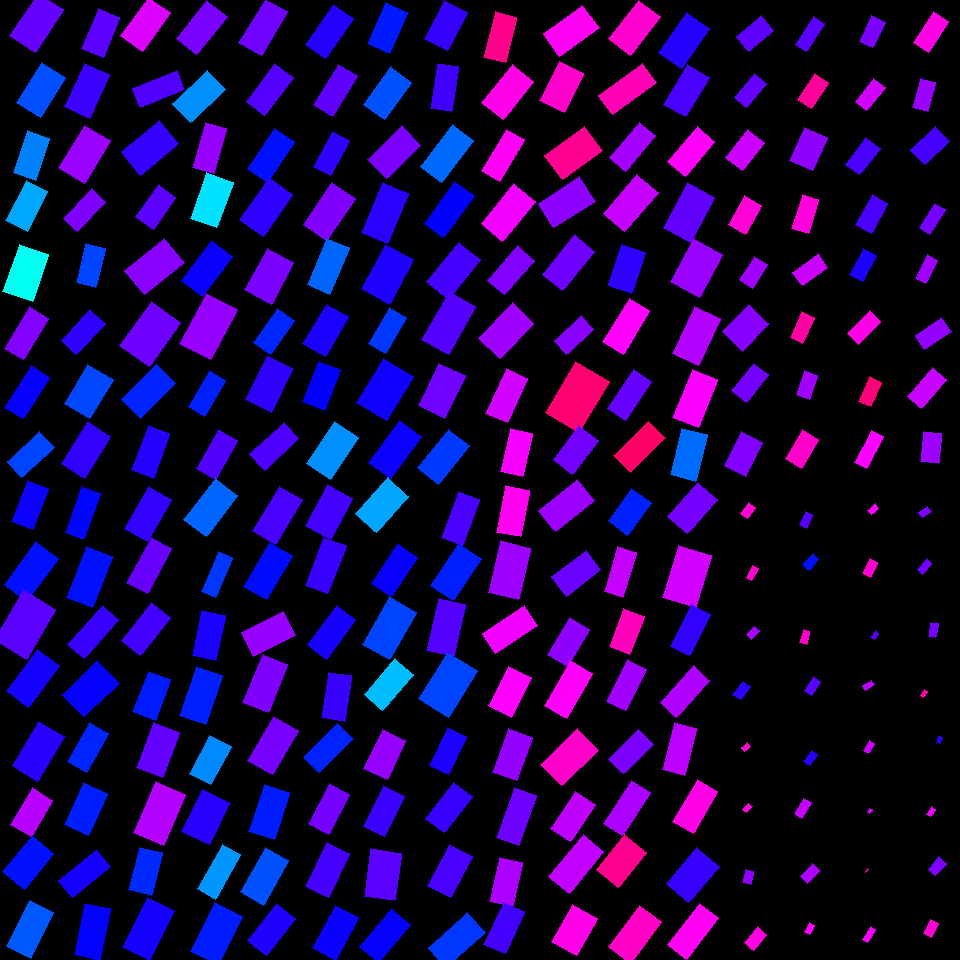

Data behind this chart, as committed beside it:
, angleRotated, color, length, logWidthLengthRatio, x, y, centerX, centerY, width, lengthRotatedProjectX, widthRotatedProjectX, lengthRotatedProjectY, widthRotatedProjectY, vertexRightBottom, vertexRightTop, vertexLeftBottom, vertexLeftTop
0, 2.151, 0.7334, 51.79, -0.5237, 36.65, 22.49, 30, 30, 30.68, -28.4, 25.65, 43.31, -16.82, (35, 52), (9, 35), (63, 9), (38, -7)
1, 2.122, 0.6154, 47.02, -0.5191, 41.22, 89.83, 30, 90, 27.98, -24.62, 23.84, 40.06, -14.65, (40, 117), (16, 102), (65, 77), (41, 62)
2, 1.897, 0.5814, 44.01, -0.6425, 31.49, 155.4, 30, 150, 23.15, -14.11, 21.93, 41.69, -7.423, (35, 180), (13, 172), (49, 138), (27, 130)
3, 2.046, 0.5571, 45.26, -0.6344, 26.82, 206, 30, 210, 24, -20.73, 21.33, 40.24, -10.99, (27, 231), (5, 220), (47, 191), (26, 180)
4, 1.905, 0.4907, 49.9, -0.4677, 25.69, 273.1, 30, 270, 31.26, -16.35, 29.54, 47.15, -10.24, (32, 301), (2, 291), (48, 254), (19, 244)
5, 2.109, 0.751, 48.74, -0.7915, 26.03, 333.3, 30, 330, 22.09, -24.97, 18.97, 41.86, -11.31, (23, 359), (4, 348), (48, 318), (29, 306)
6, 2.132, 0.6701, 49.22, -0.8081, 27.37, 392.2, 30, 390, 21.94, -26.21, 18.57, 41.66, -11.68, (23, 418), (4, 407), (49, 377), (31, 365)
7, 2.392, 0.622, 44.6, -0.725, 30.93, 454.6, 30, 450, 21.6, -32.65, 14.72, 30.38, -15.81, (21, 477), (7, 461), (54, 447), (39, 431)
8, 1.94, 0.6746, 43.8, -0.6803, 29.86, 505.1, 30, 510, 22.18, -15.8, 20.69, 40.85, -8.002, (32, 529), (11, 521), (48, 488), (27, 480)
9, 2.212, 0.6567, 53.13, -0.6302, 31.27, 571.6, 30, 570, 28.29, -31.77, 22.67, 42.58, -16.92, (26, 601), (4, 584), (58, 558), (35, 541)
10, 2.107, 0.7253, 57.99, -0.4307, 24.98, 624.4, 30, 630, 37.7, -29.61, 32.41, 49.86, -19.25, (26, 659), (-6, 639), (55, 609), (23, 589)
11, 2.21, 0.6796, 52.11, -0.642, 33.26, 678.1, 30, 690, 27.42, -31.08, 22.01, 41.83, -16.35, (28, 707), (6, 690), (59, 665), (37, 649)
12, 2.11, 0.6939, 51.43, -0.5412, 38.1, 751.4, 30, 750, 29.94, -26.4, 25.69, 44.14, -15.36, (37, 781), (12, 765), (64, 736), (38, 721)
13, 2.115, 0.7869, 42.35, -0.5581, 31.63, 812.2, 30, 810, 24.24, -21.93, 20.74, 36.23, -12.55, (31, 836), (10, 824), (52, 800), (32, 787)
14, 2.262, 0.656, 46.73, -0.5133, 28.28, 862.2, 30, 870, 27.97, -29.8, 21.54, 35.99, -17.84, (24, 889), (2, 871), (53, 853), (32, 835)
15, 2.042, 0.6081, 51.42, -0.6373, 30.04, 929.5, 30, 930, 27.19, -23.36, 24.22, 45.81, -12.35, (30, 958), (6, 946), (53, 912), (29, 900)
16, 1.969, 0.7272, 42.99, -0.6185, 100.9, 32.91, 90, 30, 23.16, -16.68, 21.35, 39.63, -8.987, (103, 57), (81, 48), (119, 17), (98, 8)
17, 1.997, 0.7053, 48.08, -0.5447, 86.99, 90.86, 90, 90, 27.89, -19.89, 25.39, 43.78, -11.54, (89, 118), (64, 106), (109, 74), (84, 63)
18, 2.116, 0.7676, 49.21, -0.4733, 84.55, 154, 90, 150, 30.66, -25.53, 26.21, 42.07, -15.91, (84, 183), (58, 167), (110, 140), (84, 125)
19, 2.318, 0.7496, 41.31, -0.763, 84.12, 210.2, 90, 210, 19.26, -28.07, 14.13, 30.31, -13.09, (77, 231), (63, 218), (105, 201), (91, 188)
20, 1.808, 0.6219, 39.78, -0.6623, 90.66, 265.6, 90, 270, 20.51, -9.359, 19.94, 38.66, -4.826, (95, 287), (76, 282), (105, 248), (85, 243)
21, 2.3, 0.6987, 42.25, -0.6965, 83.2, 331.8, 90, 330, 21.05, -28.13, 15.7, 31.51, -14.02, (76, 354), (61, 340), (105, 323), (89, 309)
22, 2.107, 0.6199, 45.12, -0.4116, 88.67, 391.3, 90, 390, 29.9, -23.05, 25.7, 38.79, -15.27, (89, 418), (64, 403), (113, 379), (87, 364)
23, 2.131, 0.6997, 49.2, -0.5828, 85.72, 450.1, 90, 450, 27.47, -26.13, 23.28, 41.69, -14.59, (84, 478), (61, 463), (110, 436), (87, 421)
24, 1.922, 0.6629, 49.08, -0.9104, 82.73, 512.8, 90, 510, 19.75, -16.87, 18.55, 46.09, -6.787, (83, 539), (65, 532), (100, 493), (81, 486)
25, 1.934, 0.6557, 54.56, -0.6697, 89.51, 577.3, 90, 570, 27.93, -19.38, 26.11, 51.01, -9.918, (92, 607), (66, 597), (112, 556), (86, 546)
26, 2.298, 0.7047, 52.31, -0.8656, 93.22, 631.9, 90, 630, 22.01, -34.77, 16.44, 39.08, -14.63, (84, 658), (67, 644), (118, 619), (102, 605)
27, 2.389, 0.6711, 48.97, -0.4634, 90.64, 688.9, 90, 690, 30.81, -35.74, 21.06, 33.48, -22.48, (83, 716), (62, 694), (119, 683), (97, 660)
28, 2.085, 0.6431, 45.15, -0.7331, 87.92, 747.3, 90, 750, 21.69, -22.19, 18.89, 39.32, -10.66, (86, 772), (67, 761), (108, 733), (89, 722)
29, 1.999, 0.6474, 45.93, -0.5642, 86.1, 808.8, 90, 810, 26.13, -19.08, 23.77, 41.78, -10.85, (88, 835), (64, 824), (107, 793), (83, 782)
30, 2.457, 0.681, 48.82, -0.7993, 84.78, 873.1, 90, 870, 21.95, -37.81, 13.89, 30.88, -17, (72, 897), (58, 880), (110, 866), (96, 849)
31, 1.776, 0.668, 52.96, -0.7199, 92.18, 931.6, 90, 930, 25.78, -10.78, 25.24, 51.85, -5.247, (99, 960), (74, 954), (110, 908), (84, 903)
32, 2.187, 0.8108, 48.59, -0.5618, 145.6, 24.11, 150, 30, 27.7, -28.09, 22.61, 39.65, -16.02, (142, 51), (120, 35), (170, 12), (148, -3)
33, 2.767, 0.7202, 47.36, -0.8286, 158.8, 89, 150, 90, 20.68, -44.08, 7.567, 17.33, -19.25, (140, 107), (132, 88), (184, 89), (177, 70)
34, 2.45, 0.7014, 49.24, -0.4871, 149.9, 147.7, 150, 150, 30.25, -37.92, 19.3, 31.41, -23.3, (140, 175), (121, 151), (178, 143), (159, 120)
35, 2.189, 0.7254, 38.9, -0.592, 155.5, 207, 150, 210, 21.52, -22.56, 17.53, 31.69, -12.48, (153, 229), (135, 216), (175, 197), (158, 184)
36, 2.47, 0.7563, 51.18, -0.4977, 154.5, 266.3, 150, 270, 31.11, -40.05, 19.36, 31.85, -24.35, (144, 294), (124, 270), (184, 262), (164, 238)
37, 2.188, 0.739, 54.59, -0.4163, 150.3, 333.9, 150, 330, 36, -31.6, 29.36, 44.52, -20.84, (149, 366), (119, 345), (180, 322), (151, 301)
38, 2.355, 0.6435, 49.28, -0.598, 148.4, 391.4, 150, 390, 27.1, -34.82, 19.18, 34.88, -19.15, (140, 418), (121, 399), (175, 383), (156, 364)
39, 1.925, 0.6898, 47.47, -0.7169, 150.7, 451.7, 150, 450, 23.18, -16.45, 21.74, 44.53, -8.03, (153, 478), (131, 469), (169, 433), (148, 425)
40, 2.088, 0.6995, 48.74, -0.6117, 147.9, 513.9, 150, 510, 26.44, -24.1, 22.98, 42.37, -13.07, (147, 541), (124, 528), (171, 499), (148, 486)
41, 2.068, 0.7345, 51.23, -0.7852, 149.2, 565.9, 150, 570, 23.36, -24.41, 20.54, 45.03, -11.13, (147, 593), (126, 582), (171, 548), (151, 537)
42, 2.242, 0.7092, 48.01, -0.6818, 146, 628.9, 150, 630, 24.28, -29.86, 19.01, 37.59, -15.1, (140, 655), (121, 640), (170, 617), (151, 602)
43, 1.935, 0.6502, 43.07, -0.5745, 152, 695.7, 150, 690, 24.25, -15.34, 22.66, 40.24, -8.637, (155, 720), (132, 711), (170, 679), (148, 671)
44, 1.939, 0.7315, 48.45, -0.549, 157.9, 749.8, 150, 750, 27.98, -17.46, 26.1, 45.2, -10.08, (162, 777), (136, 767), (179, 732), (153, 722)
45, 1.977, 0.7841, 55.26, -0.5199, 159.7, 813.2, 150, 810, 32.86, -21.83, 30.18, 50.77, -12.98, (163, 845), (133, 832), (185, 794), (155, 781)
46, 1.821, 0.6394, 44.04, -0.6114, 145.5, 871.4, 150, 870, 23.9, -10.92, 23.15, 42.66, -5.927, (151, 895), (128, 889), (162, 852), (139, 847)
47, 2.034, 0.6803, 55.64, -0.6199, 148.7, 928.7, 150, 930, 29.94, -24.87, 26.78, 49.77, -13.38, (149, 960), (122, 946), (174, 910), (147, 897)
48, 2.237, 0.7469, 48.84, -0.6358, 201.9, 27.31, 210, 30, 25.86, -30.18, 20.33, 38.39, -15.98, (196, 54), (176, 38), (227, 16), (206, 0)
49, 2.386, 0.5728, 47.53, -0.5904, 199, 96.32, 210, 90, 26.34, -34.59, 18.07, 32.61, -19.16, (190, 122), (172, 103), (225, 89), (207, 70)
50, 1.848, 0.7651, 46.81, -0.7722, 209.4, 147.7, 210, 150, 21.63, -12.79, 20.8, 45.02, -5.91, (213, 173), (192, 167), (226, 128), (205, 122)
51, 1.92, 0.5187, 48.62, -0.5484, 211.6, 200.3, 210, 210, 28.09, -16.64, 26.4, 45.68, -9.613, (216, 227), (190, 218), (233, 182), (206, 172)
52, 2.213, 0.6738, 50.01, -0.6366, 207.2, 268.8, 210, 270, 26.46, -29.95, 21.19, 40.05, -15.85, (202, 296), (181, 280), (232, 256), (211, 240)
53, 2.058, 0.766, 56.57, -0.4767, 208.4, 326.4, 210, 330, 35.12, -26.48, 31.03, 49.98, -16.44, (210, 359), (179, 343), (237, 309), (206, 293)
54, 2.111, 0.6461, 41.51, -0.78, 207.2, 393.5, 210, 390, 19.03, -21.36, 16.31, 35.59, -9.79, (204, 416), (188, 406), (225, 380), (209, 370)
55, 2.071, 0.7201, 44.83, -0.7107, 216.9, 454.6, 210, 450, 22.03, -21.51, 19.33, 39.34, -10.57, (215, 479), (196, 468), (237, 440), (218, 429)
56, 2.221, 0.6, 52.1, -0.6121, 210.9, 507.4, 210, 510, 28.25, -31.52, 22.49, 41.48, -17.09, (206, 536), (183, 519), (237, 495), (215, 478)
57, 1.97, 0.6302, 43.41, -1.039, 216.9, 574.3, 210, 570, 15.36, -16.87, 14.15, 39.99, -5.971, (215, 597), (201, 591), (232, 557), (218, 551)
58, 1.78, 0.6839, 46.35, -0.6601, 208.6, 635.2, 210, 630, 23.95, -9.644, 23.43, 45.33, -4.984, (215, 660), (192, 655), (225, 615), (201, 610)
59, 1.908, 0.6468, 52.18, -0.6516, 201, 695.4, 210, 690, 27.2, -17.27, 25.66, 49.24, -8.999, (205, 724), (179, 715), (222, 675), (196, 666)
... 196 more rows
